Dataset: dataset (GitHub, rizkiamirudin/klasifikasi-jenis-kopi). Classes: arabika, robusta coffee.

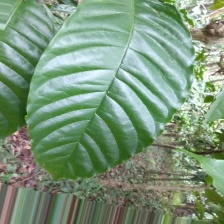
Label: robusta coffee

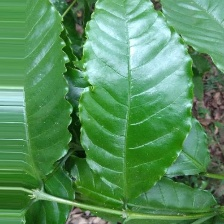
Label: robusta coffee

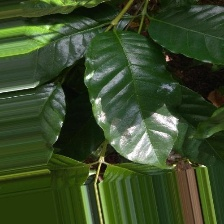
Label: arabika

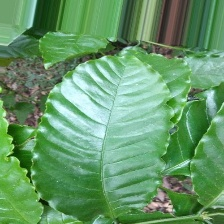
Label: robusta coffee

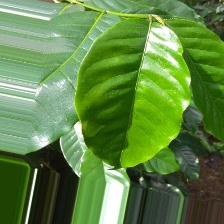
Label: arabika

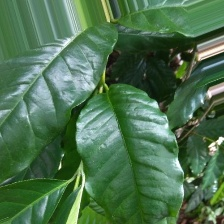
Label: arabika
